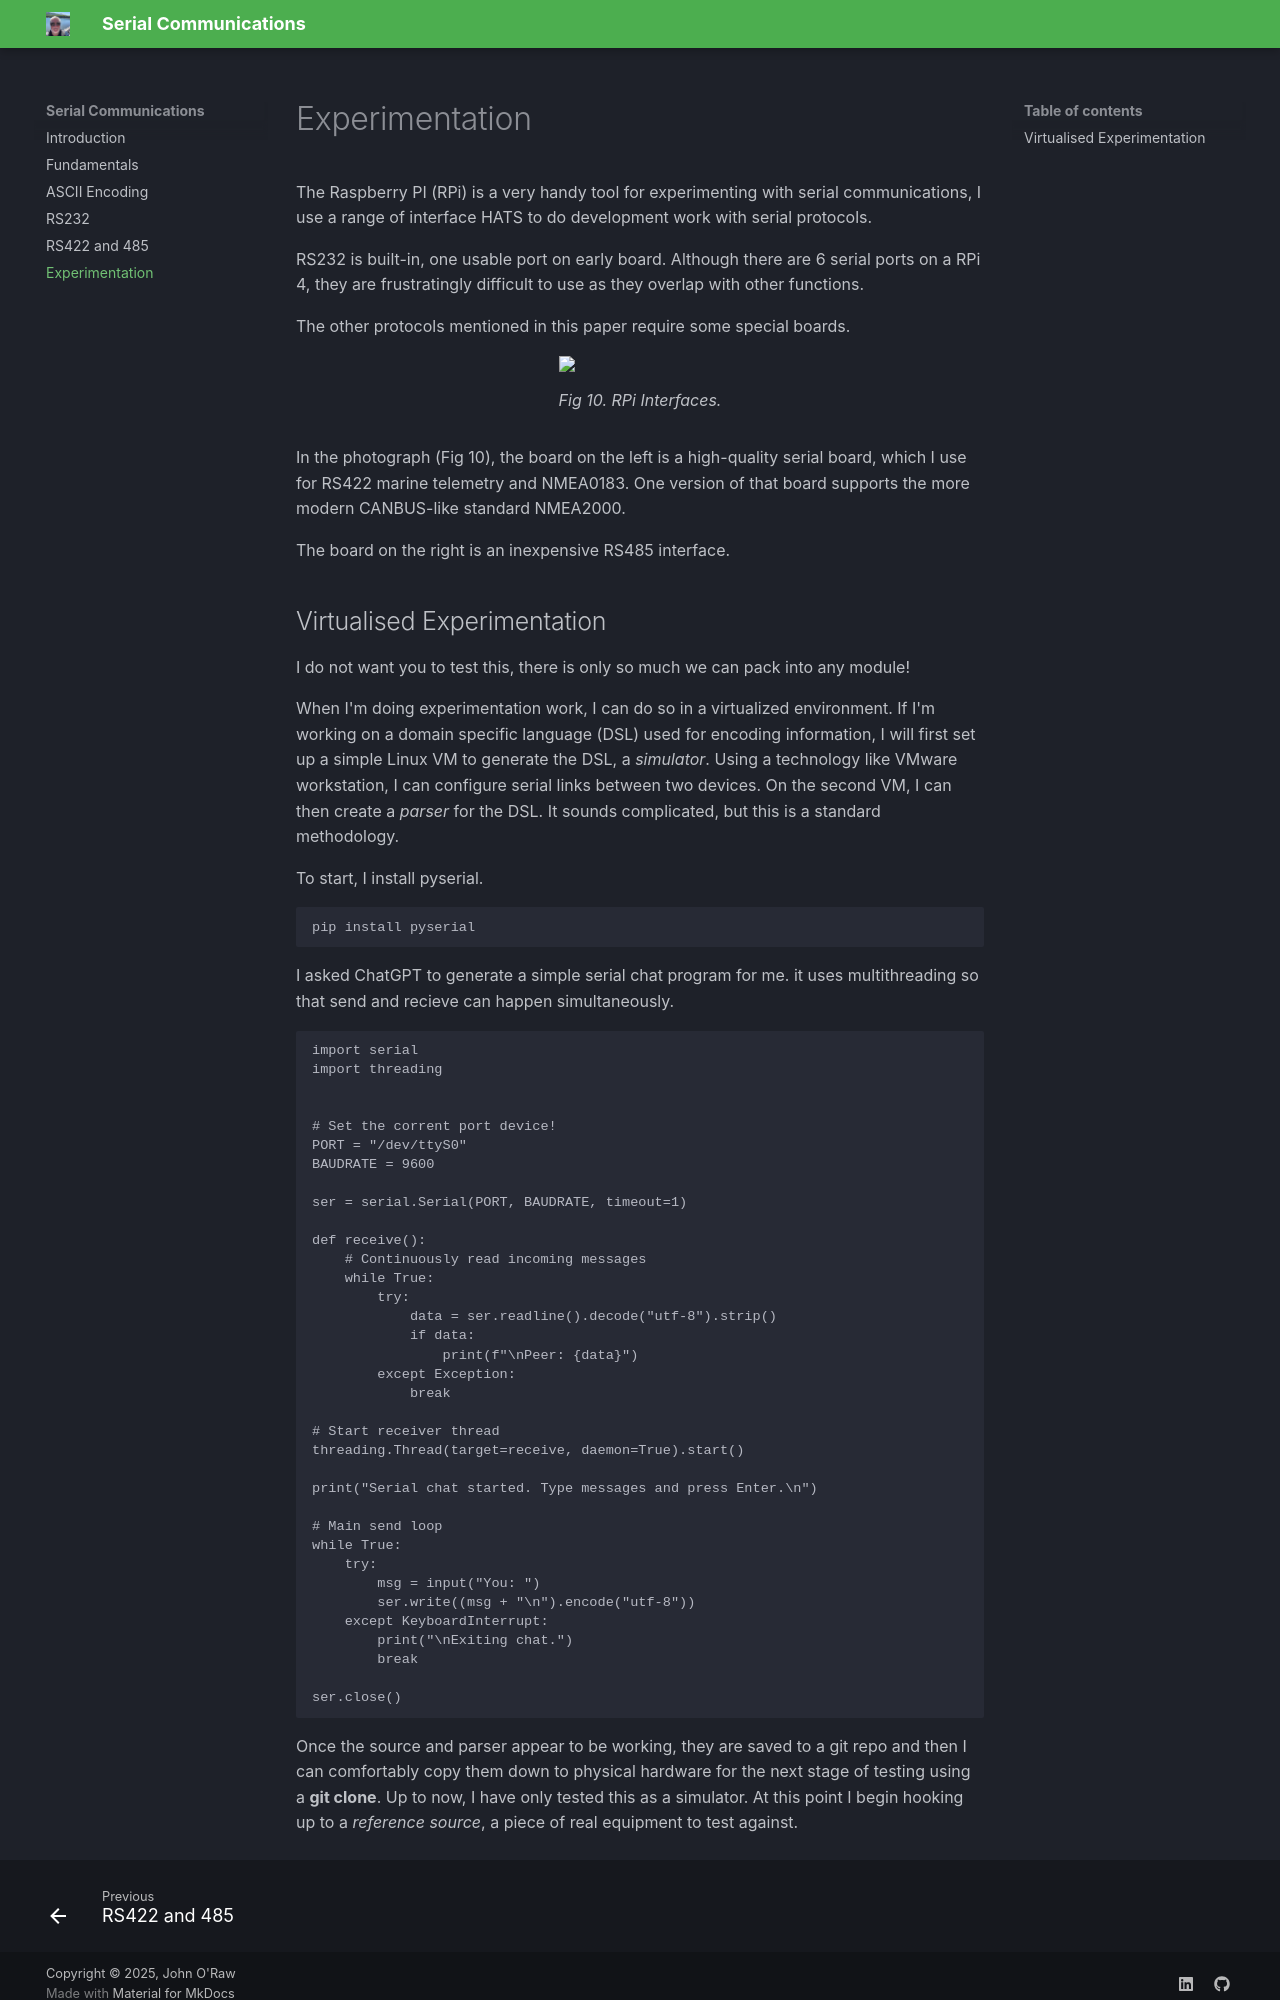

repository: JOR-Donegal/SerialCommunications26 · page: 5/index.html · generator: mkdocs

# Experimentation
The Raspberry PI (RPi) is a very handy tool for experimenting with serial communications, I use a range of interface HATS to do development work with serial protocols. 

RS232 is built-in, one usable port on early board. Although there are 6 serial ports on a RPi 4, they are frustratingly difficult to use as they overlap with other functions. 

The other protocols mentioned in this paper require some special boards.

<figure>
<img src = "https://jor-donegal.github.io/SerialCommunications26/images/fig10.avif">
<figcaption>Fig 10. RPi Interfaces.</figcaption>
</figure>

In the photograph (Fig 10), the board on the left is a high-quality serial board, which I use for RS422 marine telemetry and NMEA0183. One version of that board supports the more modern CANBUS-like standard NMEA2000.

The board on the right is an inexpensive RS485 interface.
